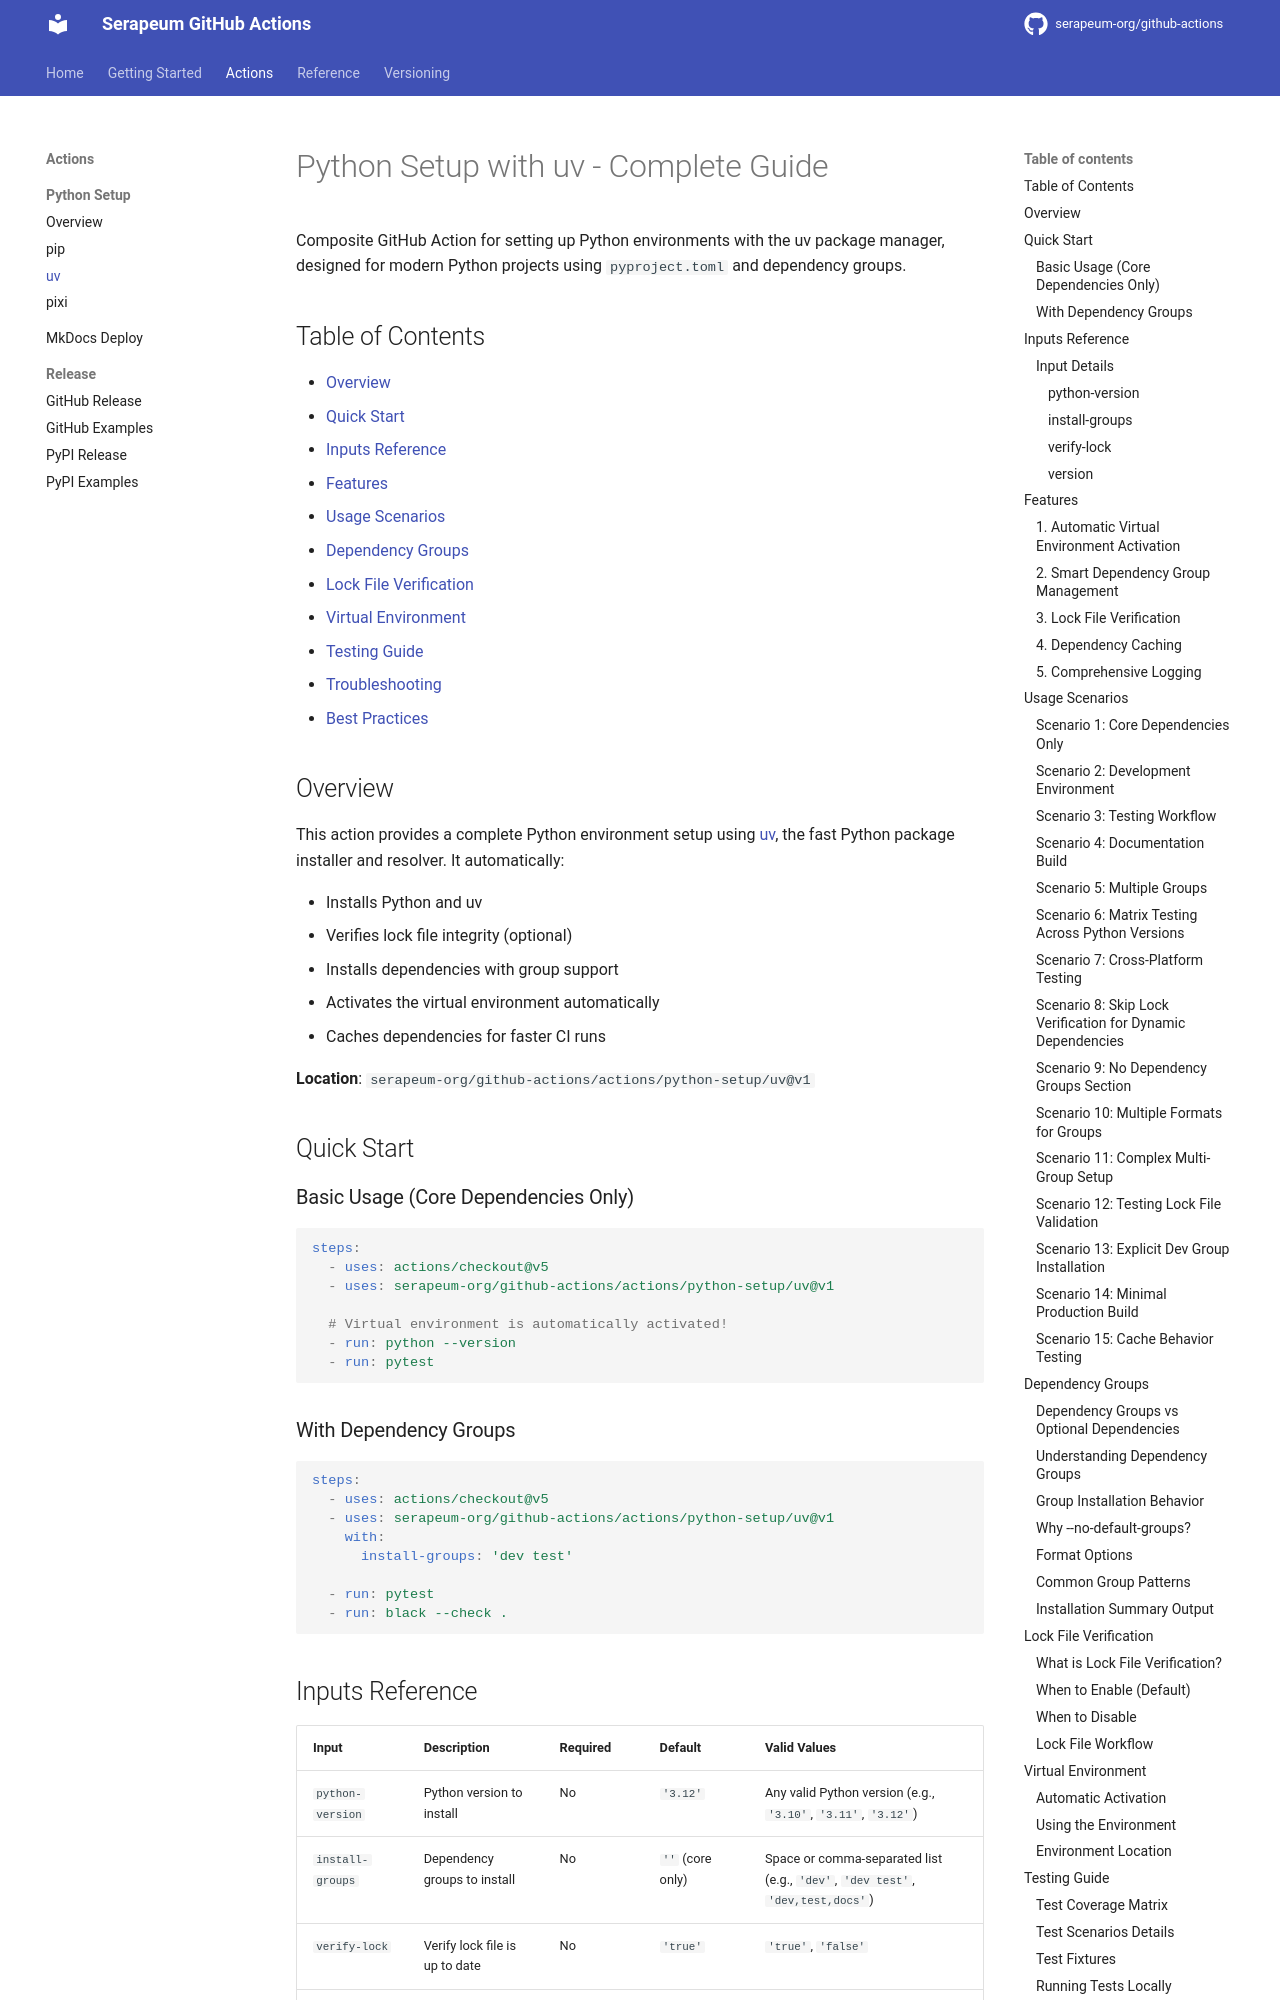

repository: serapeum-org/github-actions · page: main/python-setup/uv/index.html · generator: mkdocs

# Python Setup with uv - Complete Guide

Composite GitHub Action for setting up Python environments with the uv package manager, designed for modern Python projects using `pyproject.toml` and dependency groups.

## Table of Contents

- [Overview](#overview)
- [Quick Start](#quick-start)
- [Inputs Reference](#inputs-reference)
- [Features](#features)
- [Usage Scenarios](#usage-scenarios)
- [Dependency Groups](#dependency-groups)
- [Lock File Verification](#lock-file-verification)
- [Virtual Environment](#virtual-environment)
- [Testing Guide](#testing-guide)
- [Troubleshooting](#troubleshooting)
- [Best Practices](#best-practices)

## Overview

This action provides a complete Python environment setup using [uv](https://github.com/astral-sh/uv), the fast Python package installer and resolver. It automatically:

- Installs Python and uv
- Verifies lock file integrity (optional)
- Installs dependencies with group support
- Activates the virtual environment automatically
- Caches dependencies for faster CI runs

**Location**: `serapeum-org/github-actions/actions/python-setup/uv@v1`

## Quick Start

### Basic Usage (Core Dependencies Only)

```yaml
steps:
  - uses: actions/checkout@v5
  - uses: serapeum-org/github-actions/actions/python-setup/uv@v1

  # Virtual environment is automatically activated!
  - run: python --version
  - run: pytest
```

### With Dependency Groups

```yaml
steps:
  - uses: actions/checkout@v5
  - uses: serapeum-org/github-actions/actions/python-setup/uv@v1
    with:
      install-groups: 'dev test'

  - run: pytest
  - run: black --check .
```

## Inputs Reference

| Input | Description | Required | Default | Valid Values |
|-------|-------------|----------|---------|--------------|
| `python-version` | Python version to install | No | `'3.12'` | Any valid Python version (e.g., `'3.10'`, `'3.11'`, `'3.12'`) |
| `install-groups` | Dependency groups to install | No | `''` (core only) | Space or comma-separated list (e.g., `'dev'`, `'dev test'`, `'dev,test,docs'`) |
| `verify-lock` | Verify lock file is up to date | No | `'true'` | `'true'`, `'false'` |
| `version` | Version of uv to install | No | `'latest'` | Version number (e.g., `'0.5.0'`), `'latest'`, or `''` |

### Input Details
